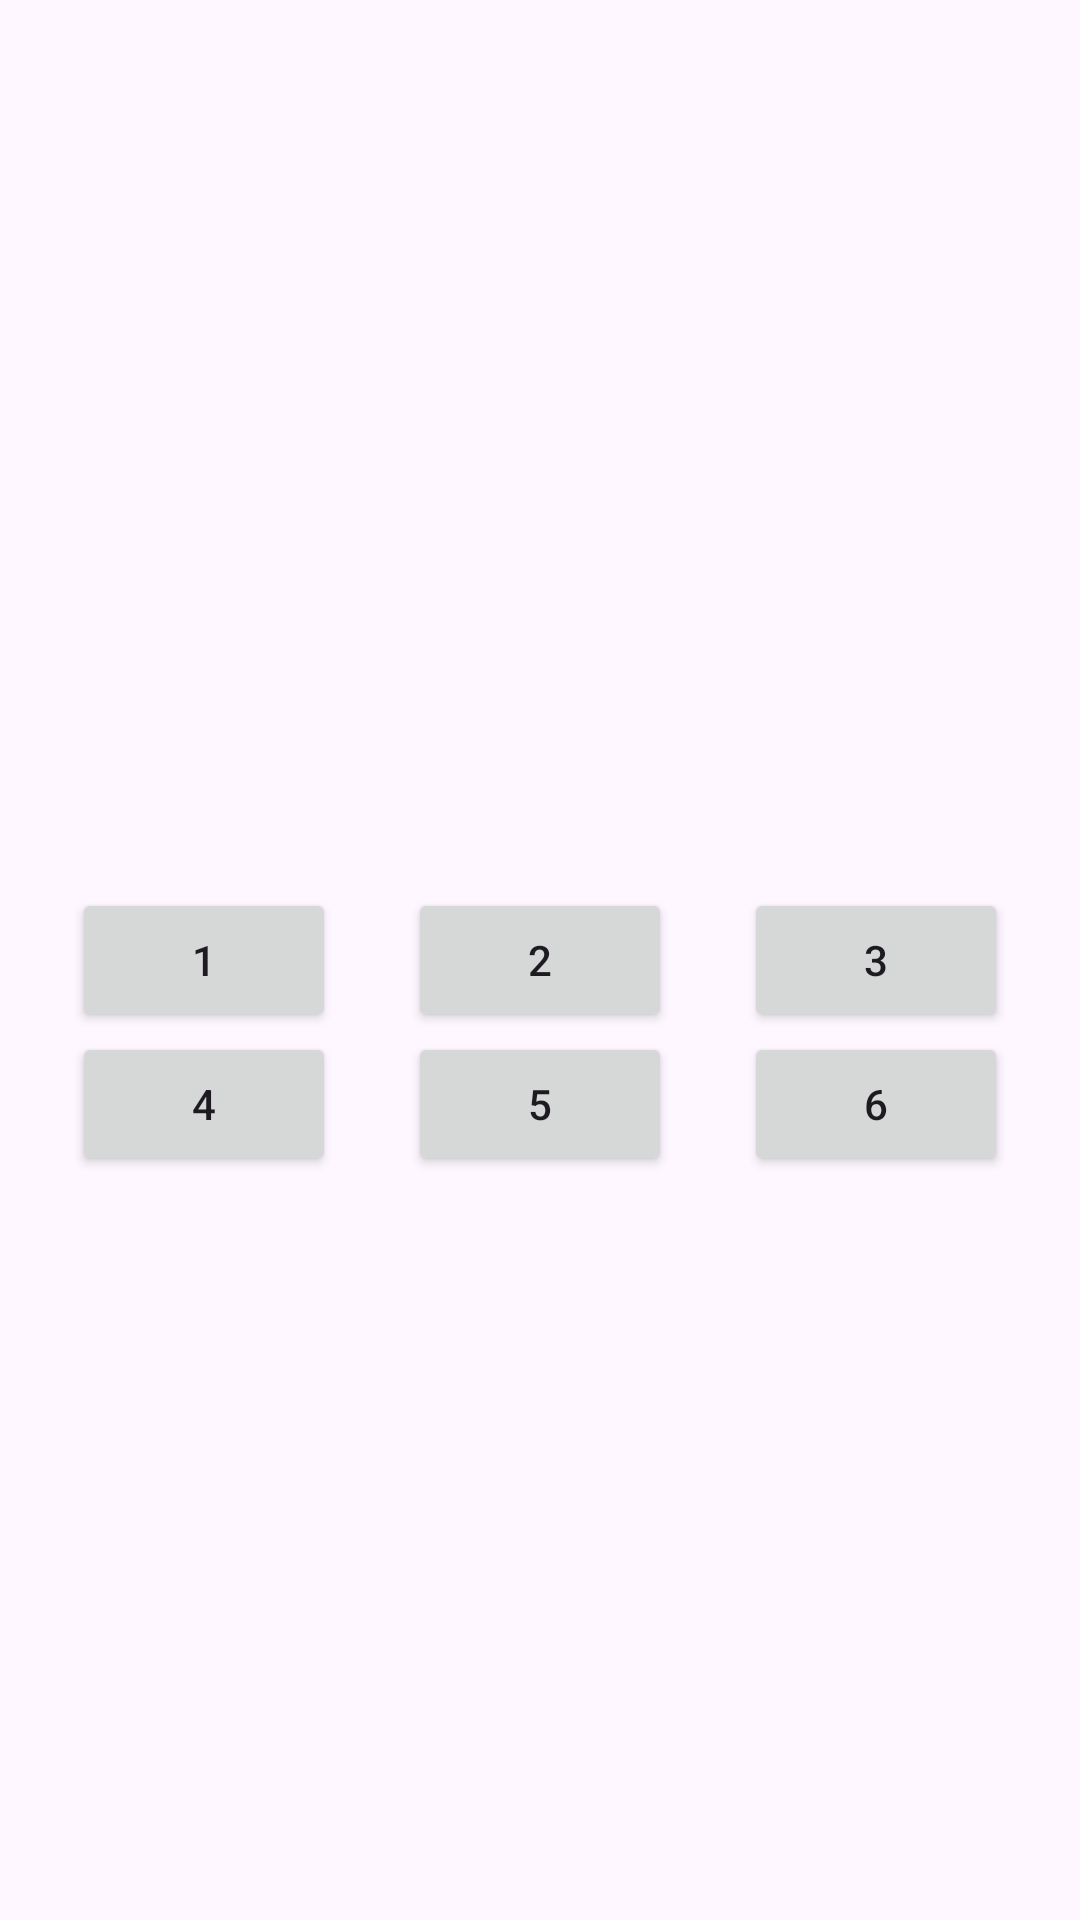

Layout XML and referenced resources for this Android screen:
<!-- AndroidManifest.xml: application theme Theme.Chestnuts -->
<!-- res/layout/activity_main.xml -->
<?xml version="1.0" encoding="utf-8"?>
<androidx.constraintlayout.widget.ConstraintLayout xmlns:android="http://schemas.android.com/apk/res/android"
    xmlns:app="http://schemas.android.com/apk/res-auto"
    xmlns:tools="http://schemas.android.com/tools"
    android:id="@+id/main"
    android:layout_width="match_parent"
    android:layout_height="match_parent"
    tools:context=".MainActivity">


    <Button
        android:id="@+id/bt1"
        android:layout_width="wrap_content"
        android:layout_height="wrap_content"
        android:text="1" />


    <Button
        android:id="@+id/bt2"
        android:layout_width="wrap_content"
        android:layout_height="wrap_content"
        android:text="2" />

    <Button
        android:id="@+id/bt3"
        android:layout_width="wrap_content"
        android:layout_height="wrap_content"
        android:text="3" />

    <androidx.constraintlayout.helper.widget.Flow
        android:layout_width="0dp"
        android:layout_height="wrap_content"
        app:constraint_referenced_ids="bt1,bt2,bt3"
        app:layout_constraintBottom_toBottomOf="parent"
        app:layout_constraintEnd_toEndOf="parent"
        app:layout_constraintStart_toStartOf="parent"
        app:layout_constraintTop_toTopOf="parent" />

    <Button
        android:id="@+id/bt4"
        android:layout_width="wrap_content"
        android:layout_height="wrap_content"
        android:text="4" />


    <Button
        android:id="@+id/bt5"
        android:layout_width="wrap_content"
        android:layout_height="wrap_content"
        android:text="5" />

    <Button
        android:id="@+id/bt6"
        android:layout_width="wrap_content"
        android:layout_height="wrap_content"
        android:text="6" />

    <androidx.constraintlayout.helper.widget.Flow
        android:layout_width="0dp"
        android:layout_height="wrap_content"
        app:constraint_referenced_ids="bt4,bt5,bt6"
        app:layout_constraintEnd_toEndOf="parent"
        app:layout_constraintStart_toStartOf="parent"
        app:layout_constraintTop_toBottomOf="@id/bt1" />


</androidx.constraintlayout.widget.ConstraintLayout>
<!-- resources referenced by this layout -->
<resources>
  <style name="Theme.Chestnuts" parent="Base.Theme.Chestnuts" />
  <style name="Base.Theme.Chestnuts" parent="Theme.Material3.DayNight.NoActionBar">
          
          
      </style>
</resources>
